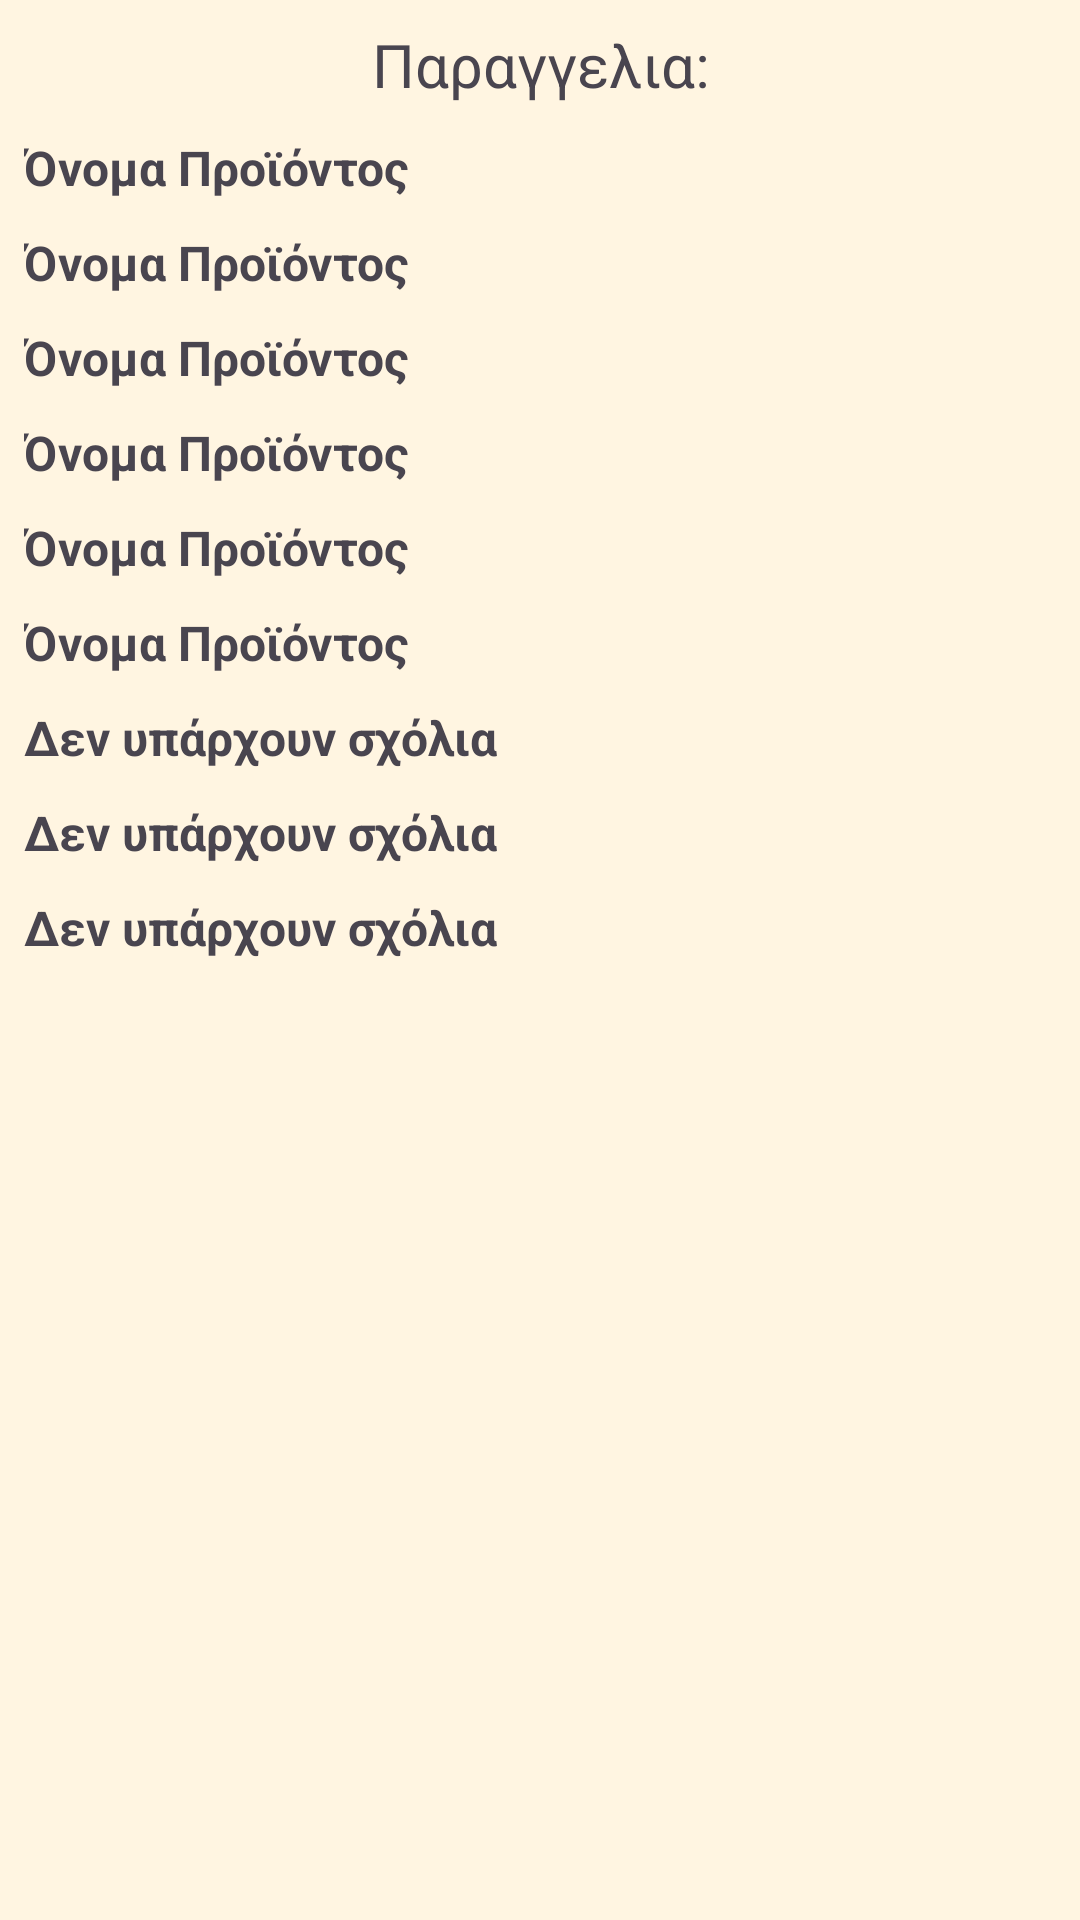

Here is an Android app screen rendered from its layout file. Give the layout XML and the strings, colors and styles it references.
<!-- AndroidManifest.xml: application theme Theme.MyApplicationTest -->
<!-- res/layout/info_order.xml -->
<?xml version="1.0" encoding="utf-8"?>
<LinearLayout xmlns:android="http://schemas.android.com/apk/res/android"

    android:layout_width="match_parent"
    xmlns:app="http://schemas.android.com/apk/res-auto"
    android:orientation="vertical"
    android:padding="8dp"
    android:layout_height="wrap_content">


    <androidx.appcompat.widget.AppCompatTextView
        android:layout_width="match_parent"
        android:layout_height="wrap_content"
        android:id="@+id/ParaggeliaN"
        android:text="Παραγγελια:"
        android:textAlignment="center"
        android:textSize="20dp"/>

        <LinearLayout
            android:layout_width="match_parent"
            android:layout_height="wrap_content"
            android:gravity="center_vertical"
            android:orientation="horizontal"
            android:layout_marginTop="10dp"
            app:layout_goneMarginTop="0dp"
            >


            
            <TextView
                android:id="@+id/tv_product_name"
                android:layout_width="0dp"
                android:layout_height="wrap_content"
                android:layout_weight="2"
                android:text="Όνομα Προϊόντος"
                android:textSize="16sp"
                android:textStyle="bold" />


        </LinearLayout>





        <LinearLayout
            android:layout_width="match_parent"
            android:layout_height="wrap_content"
            android:gravity="center_vertical"
            android:orientation="horizontal"
            android:layout_marginTop="10dp"
            app:layout_goneMarginTop="0dp">


            
            <TextView
                android:id="@+id/tv_product_Tilefono"
                android:layout_width="0dp"
                android:layout_height="wrap_content"
                android:layout_weight="2"
                android:text="Όνομα Προϊόντος"
                android:textSize="16sp"
                android:textStyle="bold" />



        </LinearLayout>





        <LinearLayout
            android:layout_width="match_parent"
            android:layout_height="wrap_content"
            android:gravity="center_vertical"
            android:orientation="horizontal"
            android:layout_marginTop="10dp"
            app:layout_goneMarginTop="0dp">


            
            <TextView
                android:id="@+id/tv_product_Eidos"
                android:layout_width="0dp"
                android:layout_height="wrap_content"
                android:layout_weight="2"
                android:text="Όνομα Προϊόντος"
                android:textSize="16sp"
                android:textStyle="bold" />



        </LinearLayout>





        <LinearLayout
            android:layout_width="match_parent"
            android:layout_height="wrap_content"
            android:gravity="center_vertical"
            android:orientation="horizontal"
            android:layout_marginTop="10dp"
            app:layout_goneMarginTop="0dp"
            >


            
            <TextView
                android:id="@+id/tv_product_Day"
                android:layout_width="0dp"
                android:layout_height="wrap_content"
                android:layout_weight="2"
                android:text="Όνομα Προϊόντος"
                android:textSize="16sp"
                android:textStyle="bold" />




        </LinearLayout>




        <LinearLayout
            android:layout_width="match_parent"
            android:layout_height="wrap_content"
            android:gravity="center_vertical"
            android:orientation="horizontal"
            android:layout_marginTop="10dp"
            app:layout_goneMarginTop="0dp">


            
            <TextView
                android:id="@+id/tv_product_Geusi"
                android:layout_width="0dp"
                android:layout_height="wrap_content"
                android:layout_weight="2"
                android:text="Όνομα Προϊόντος"
                android:textSize="16sp"
                android:textStyle="bold" />





        </LinearLayout>


        <LinearLayout
            android:layout_width="match_parent"
            android:layout_height="wrap_content"
            android:gravity="center_vertical"
            android:orientation="horizontal"
            android:layout_marginTop="10dp"
            app:layout_goneMarginTop="0dp">


            
            <TextView
                android:id="@+id/tv_product_Sxima"
                android:layout_width="0dp"
                android:layout_height="wrap_content"
                android:layout_weight="2"
                android:text="Όνομα Προϊόντος"
                android:textSize="16sp"
                android:textStyle="bold" />



        </LinearLayout>

        <LinearLayout
            android:layout_width="match_parent"
            android:layout_height="wrap_content"
            android:gravity="center_vertical"
            android:orientation="horizontal"
            android:layout_marginTop="10dp"
            app:layout_goneMarginTop="0dp">


            
            <TextView
                android:id="@+id/tv_product_Sxolia"
                android:layout_width="0dp"
                android:layout_height="wrap_content"
                android:layout_weight="2"
                android:text="Δεν υπάρχουν σχόλια"
                android:textSize="16sp"
                android:textStyle="bold"
                />




        </LinearLayout>

        <LinearLayout
            android:layout_width="match_parent"
            android:layout_height="wrap_content"
            android:gravity="center_vertical"
            android:orientation="horizontal"
            android:layout_marginTop="10dp"
            app:layout_goneMarginTop="0dp">


            
            <TextView
                android:id="@+id/tv_product_Time"
                android:layout_width="0dp"
                android:layout_height="wrap_content"
                android:layout_weight="2"
                android:text="Δεν υπάρχουν σχόλια"
                android:textSize="16sp"
                android:textStyle="bold"
                />



        </LinearLayout>


        <LinearLayout
            android:layout_width="match_parent"
            android:layout_height="wrap_content"
            android:gravity="center_vertical"
            android:orientation="horizontal"
            android:layout_marginTop="10dp"
            app:layout_goneMarginTop="0dp">


            
            <TextView
                android:id="@+id/tv_product_Vafla"
                android:layout_width="0dp"
                android:layout_height="wrap_content"
                android:layout_weight="2"
                android:text="Δεν υπάρχουν σχόλια"
                android:textSize="16sp"
                android:textStyle="bold"
                />




        </LinearLayout>



    </LinearLayout>
<!-- resources referenced by this layout -->
<resources>
  <style name="Theme.MyApplicationTest" parent="Theme.Material3.DayNight.NoActionBar">
          
          <item name="colorPrimary">@color/colorPrimary</item>
          <item name="colorOnPrimary">@color/colorOnPrimary</item>
  
          
          <item name="colorSecondary">@color/colorSecondary</item>
          <item name="colorOnSecondary">@color/colorOnSecondary</item>
  
          
          <item name="colorSurface">@color/colorSurface</item>
  
          
          <item name="android:textColorPrimary">@color/colorText</item>
  
          
          <item name="android:statusBarColor">@color/colorPrimary</item>
          <item name="android:navigationBarColor">@color/colorPrimary</item>
  
          <item name="android:colorBackground">@color/colorBackground</item>
      </style>
  <color name="colorPrimary">#5C4033</color>
  <color name="colorOnPrimary">#FFFFFF</color>
  <color name="colorSecondary">#5C4033</color>
  <color name="colorOnSecondary">#333333</color>
  <color name="colorSurface">#FFFFFF</color>
  <color name="colorText">#2B2B2B</color>
  <color name="colorBackground">#FFF5E1</color>
</resources>
